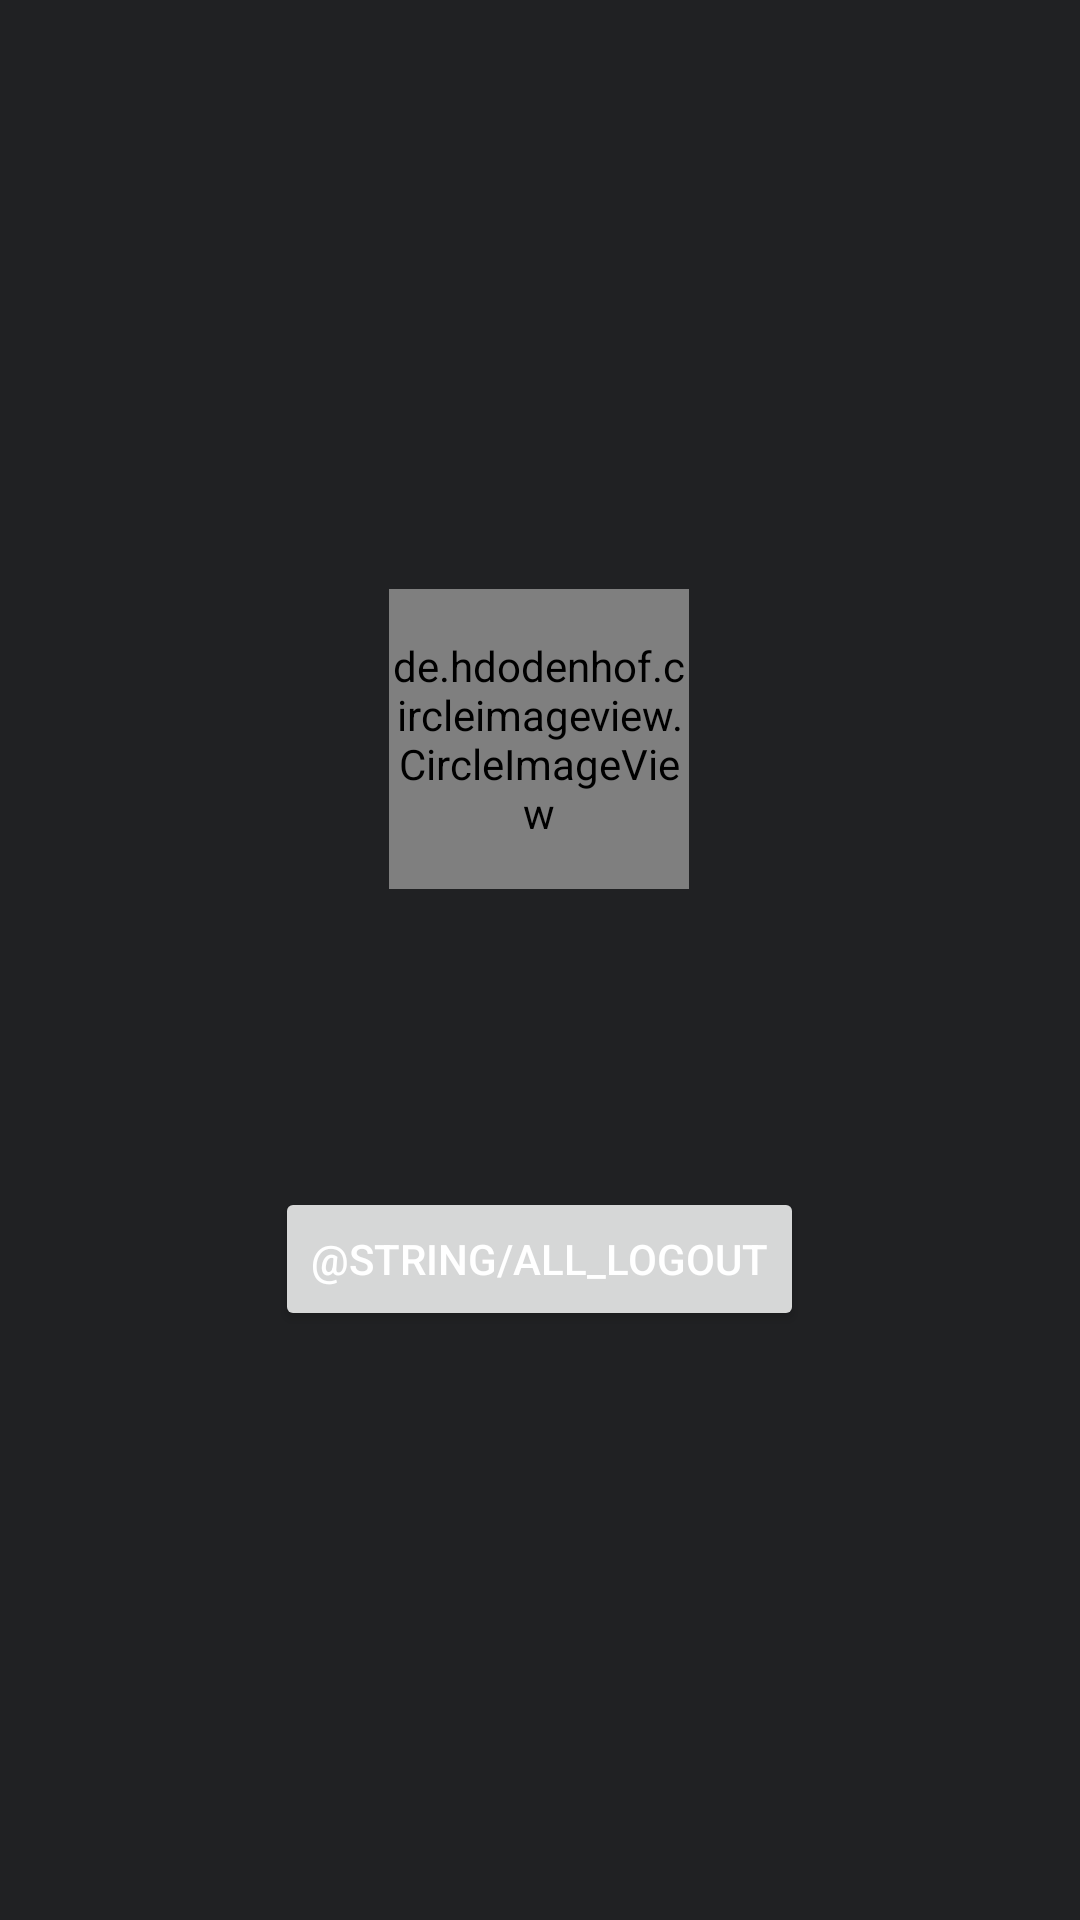

Layout XML and referenced resources for this Android screen:
<!-- AndroidManifest.xml: application theme AppTheme -->
<!-- res/layout/activity_profile.xml -->
<?xml version="1.0" encoding="utf-8"?>
<FrameLayout xmlns:android="http://schemas.android.com/apk/res/android"
    android:layout_width="match_parent"
    android:layout_height="match_parent">

    <LinearLayout
        android:layout_width="wrap_content"
        android:layout_height="wrap_content"
        android:layout_gravity="center"
        android:gravity="center_horizontal"
        android:orientation="vertical">

        <de.hdodenhof.circleimageview.CircleImageView
            android:id="@+id/circle_image_view_profile_login_user_avatar"
            android:layout_width="@dimen/width_height_profile_login_user_avatar"
            android:layout_height="@dimen/width_height_profile_login_user_avatar"
            android:src="@drawable/ic_login_user_avatar_placeholder"/>

        <TextView
            android:id="@+id/text_view_profile_login_user_name"
            android:layout_width="wrap_content"
            android:layout_height="wrap_content"
            android:textAppearance="?android:textAppearanceLarge"
            android:textColor="@color/all_white"/>

        <Button
            android:id="@+id/button_profile_logout"
            android:layout_width="wrap_content"
            android:layout_height="wrap_content"
            android:layout_marginTop="@dimen/margin_top_profile_logout_button"
            android:text="@string/all_logout"/>

    </LinearLayout>

</FrameLayout>
<!-- resources referenced by this layout -->
<resources>
  <color name="all_white">#FFFFFFFF</color>
  <dimen name="margin_top_profile_logout_button">70dp</dimen>
  <dimen name="width_height_profile_login_user_avatar">100dp</dimen>
  <style name="AppTheme" parent="BaseAppTheme">
      </style>
  <style name="BaseAppTheme" parent="Theme.AppCompat.Light.NoActionBar">
          <item name="colorPrimary">@color/colorPrimary</item>
          <item name="colorPrimaryDark">@color/colorPrimaryDark</item>
          <item name="colorAccent">@color/colorAccent</item>
          <item name="android:textColorPrimary">@color/colorTextPrimary</item>
          <item name="android:textColorSecondary">@color/colorTextSecondary</item>
          <item name="android:windowBackground">@color/colorWindowBackground</item>
      </style>
  <color name="colorPrimary">@color/all_theme</color>
  <color name="colorPrimaryDark">@color/all_theme</color>
  <color name="colorAccent">@color/all_theme_blue</color>
  <color name="colorTextPrimary">#FFFFFFFF</color>
  <color name="colorTextSecondary">#FFFFFFFF</color>
  <color name="colorWindowBackground">#FF202123</color>
  <color name="all_theme">#FF2C3032</color>
  <color name="all_theme_blue">#FF3386FE</color>
</resources>
